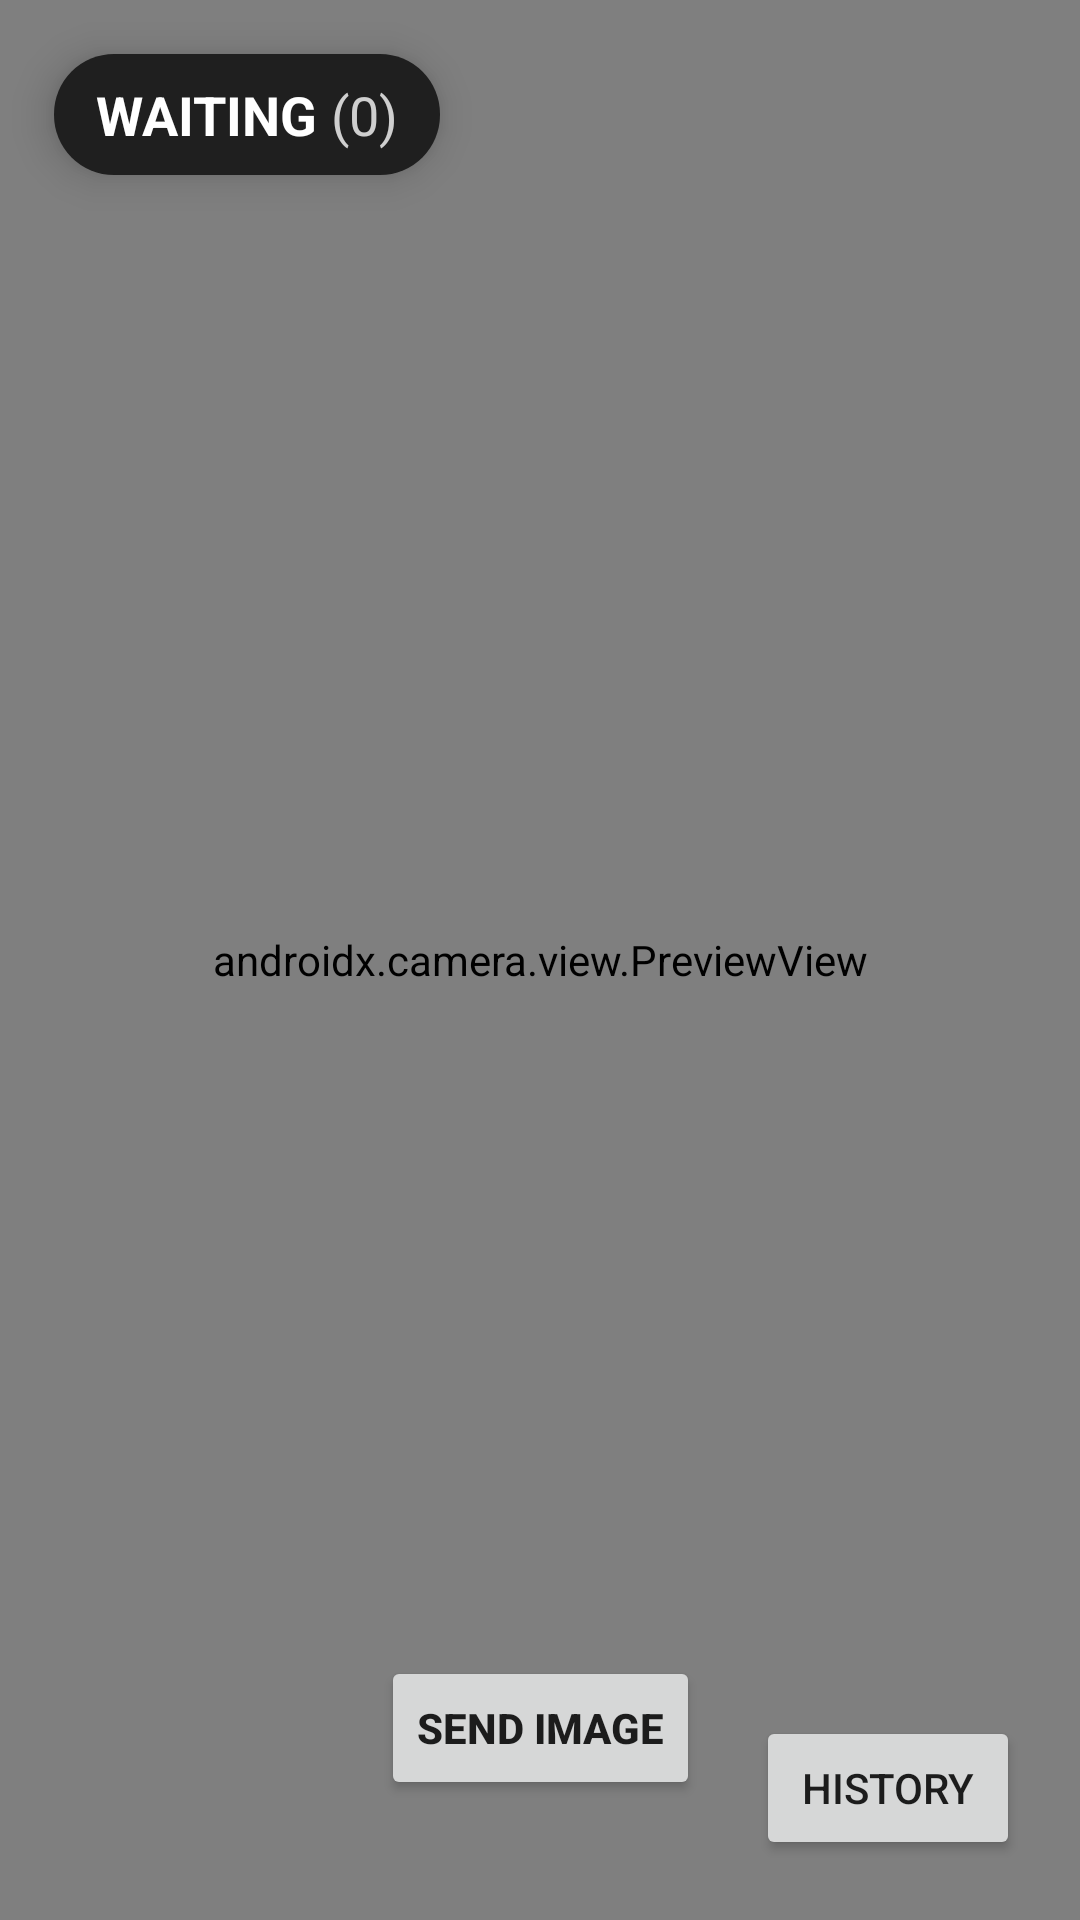

Layout XML and referenced resources for this Android screen:
<!-- AndroidManifest.xml: application theme Theme.CrowdMonitor -->
<!-- res/layout/activity_main.xml -->
<?xml version="1.0" encoding="utf-8"?>
<androidx.constraintlayout.widget.ConstraintLayout
    xmlns:android="http://schemas.android.com/apk/res/android"
    xmlns:app="http://schemas.android.com/apk/res-auto"
    android:layout_width="match_parent"
    android:layout_height="match_parent"
    android:background="#000">

    <androidx.camera.view.PreviewView
        android:id="@+id/previewView"
        android:layout_width="match_parent"
        android:layout_height="match_parent"
        android:keepScreenOn="true"
        app:implementationMode="compatible"/>

    
<Button
    android:id="@+id/btnSend"
    android:layout_width="wrap_content"
    android:layout_height="wrap_content"
    android:text="Send Image"
    android:textStyle="bold"
    android:padding="12dp"
    android:layout_marginBottom="40dp"
    android:layout_marginHorizontal="20dp"
    app:layout_constraintBottom_toBottomOf="parent"
    app:layout_constraintStart_toStartOf="parent"
    app:layout_constraintEnd_toEndOf="parent"/>
<Button
    android:id="@+id/btnHistory"
    android:layout_width="wrap_content"
    android:layout_height="wrap_content"
    android:text="History"
    android:layout_margin="20dp"
    app:layout_constraintBottom_toBottomOf="parent"
    app:layout_constraintEnd_toEndOf="parent"/>


    <LinearLayout
        android:id="@+id/statusBox"
        android:layout_width="wrap_content"
        android:layout_height="wrap_content"
        android:orientation="horizontal"
        android:background="@drawable/status_pill"
        android:paddingStart="14dp"
        android:paddingEnd="14dp"
        android:paddingTop="8dp"
        android:paddingBottom="8dp"
        android:layout_margin="18dp"
        android:elevation="8dp"
        app:layout_constraintTop_toTopOf="parent"
        app:layout_constraintStart_toStartOf="parent">

        <TextView
            android:id="@+id/statusLabel"
            android:layout_width="wrap_content"
            android:layout_height="wrap_content"
            android:text="WAITING"
            android:textColor="@android:color/white"
            android:textStyle="bold"
            android:textSize="18sp"/>

        <TextView
            android:id="@+id/countLabel"
            android:layout_width="wrap_content"
            android:layout_height="wrap_content"
            android:text=" (0)"
            android:textColor="#CFCFCF"
            android:textSize="18sp"/>
    </LinearLayout>

</androidx.constraintlayout.widget.ConstraintLayout>
<!-- resources referenced by this layout -->
<resources>
  <!-- drawable status_pill (drawable) -->
  <shape xmlns:android="http://schemas.android.com/apk/res/android"
      android:shape="rectangle">
      <solid android:color="#1F1F1F"/>
      <corners android:radius="20dp"/>
  </shape>
  <style name="Theme.CrowdMonitor" parent="Theme.MaterialComponents.DayNight.DarkActionBar">
          <item name="colorPrimary">#6200EE</item>
          <item name="colorPrimaryVariant">#3700B3</item>
          <item name="colorOnPrimary">#FFFFFF</item>
          <item name="android:statusBarColor">#3700B3</item>
      </style>
</resources>
